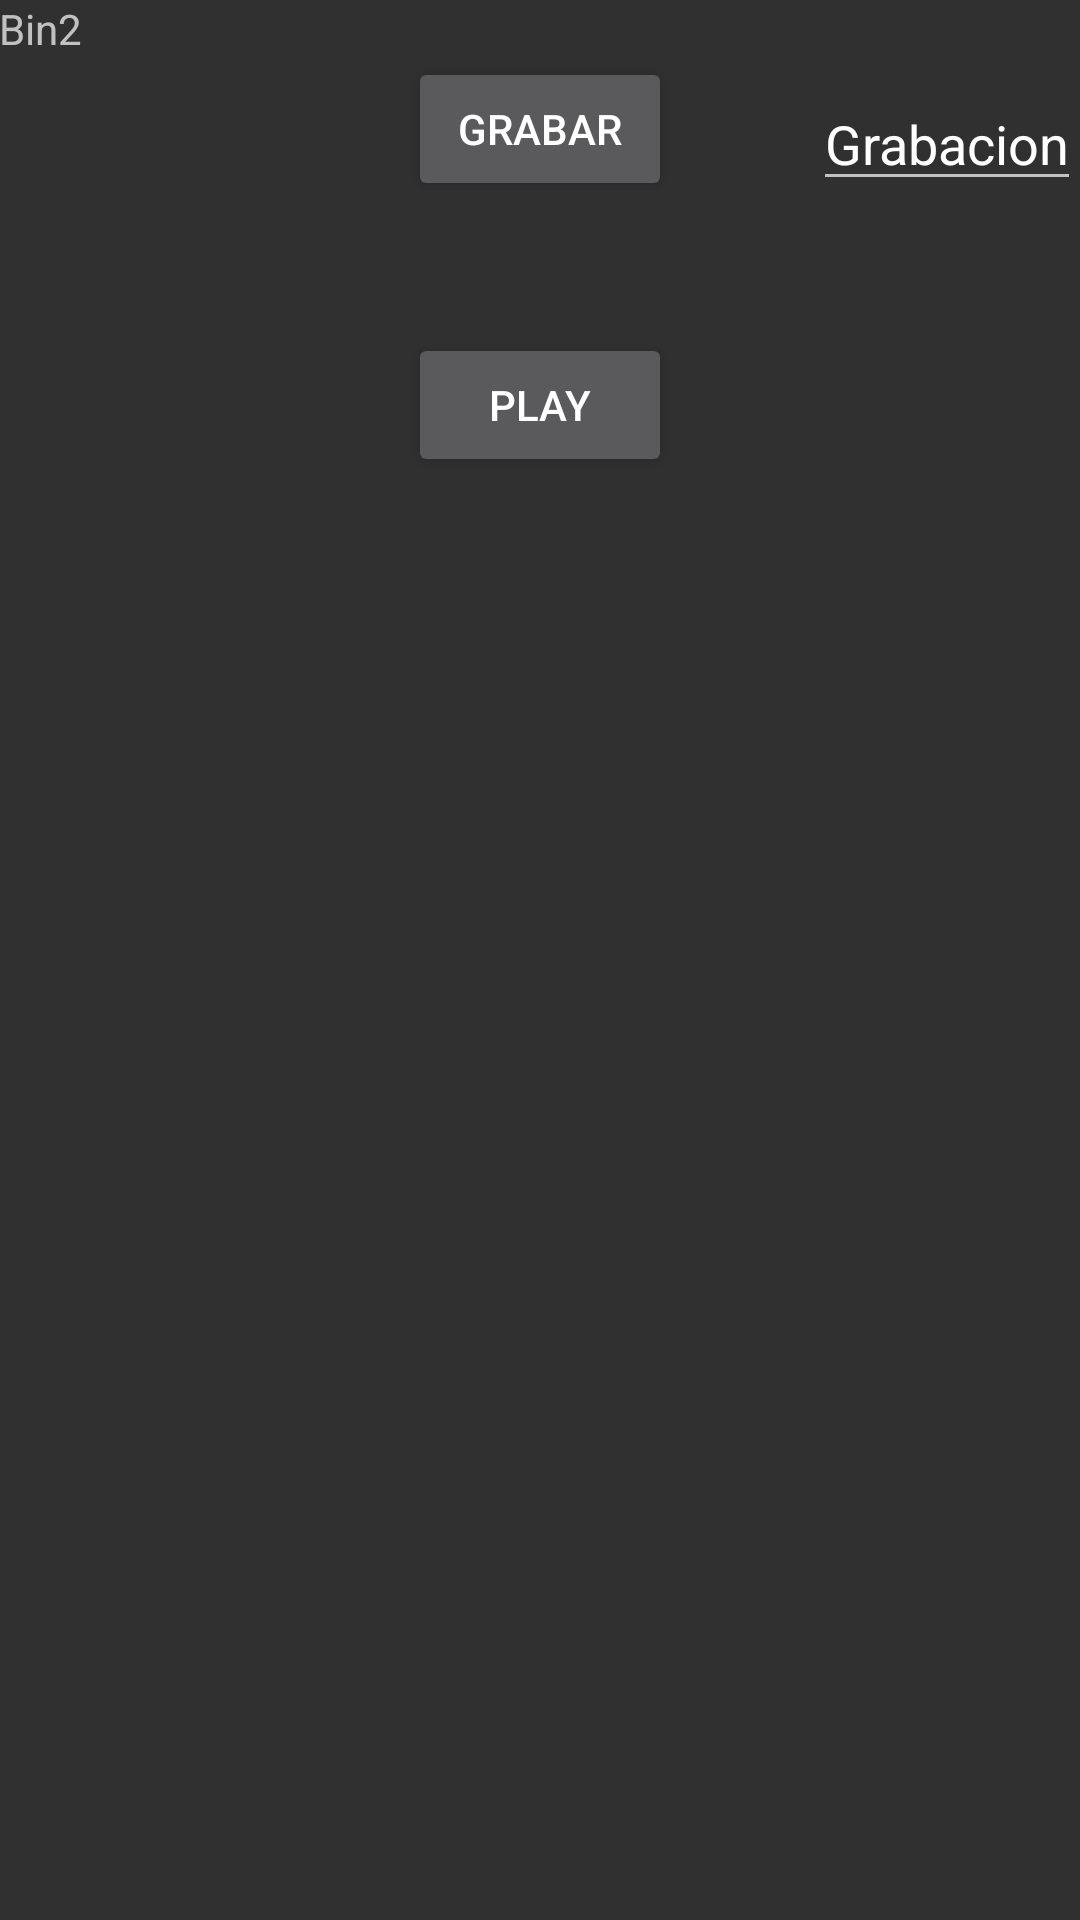

Write the Android layout XML for this screen, with the resource values it uses.
<!-- AndroidManifest.xml: application theme Theme.AppCompat -->
<!-- res/layout/activity_main.xml -->
<RelativeLayout xmlns:android="http://schemas.android.com/apk/res/android"
    xmlns:tools="http://schemas.android.com/tools" android:layout_width="match_parent"
    android:layout_height="match_parent" android:paddingLeft="@dimen/activity_horizontal_margin"
    android:paddingRight="@dimen/activity_horizontal_margin"
    android:paddingTop="@dimen/activity_vertical_margin"
    android:paddingBottom="@dimen/activity_vertical_margin" tools:context=".MainActivity">

    <TextView
        android:text="@string/hello_world"
        android:layout_width="wrap_content"
        android:layout_height="wrap_content"
        android:id="@+id/textView"
        android:onClick="grabacion" />

    <Button
        android:layout_width="wrap_content"
        android:layout_height="wrap_content"
        android:text="Grabar"
        android:id="@+id/button"
        android:onClick="grabacion"
        android:layout_below="@+id/textView"
        android:layout_centerHorizontal="true" />

    <Button
        android:layout_width="wrap_content"
        android:layout_height="wrap_content"
        android:text="Play"
        android:id="@+id/button2"
        android:onClick="reproduccion"
        android:layout_marginTop="44dp"
        android:layout_below="@+id/button"
        android:layout_centerHorizontal="true" />

    <EditText
        android:layout_width="wrap_content"
        android:layout_height="wrap_content"
        android:id="@+id/editText"
        android:text="Grabacion"
        android:layout_alignBottom="@+id/button"
        android:layout_alignParentEnd="true" />


</RelativeLayout>
<!-- resources referenced by this layout -->
<resources>
  <string name="hello_world">Bin2</string>
</resources>
